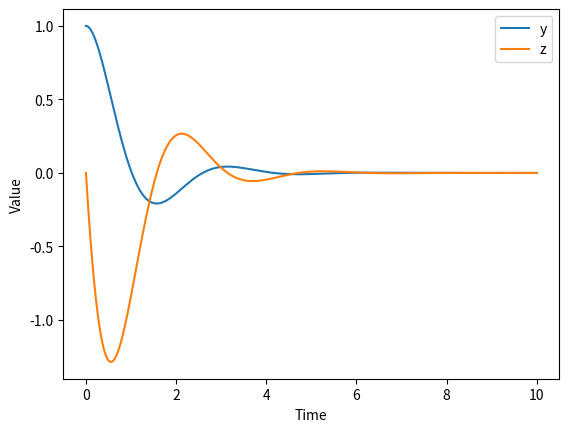

This figure's Python source:
import numpy as np

import numpy as np

def rk4(f, t0, y0, tf, h):
    """
    使用四阶龙格-库塔法（RK4）求解微分方程

    参数：
    f：函数，形式为 f(t, y)，其中 t 是自变量，y 是因变量
    t0：起始时间
    y0：起始状态（y(t0)）
    tf：终止时间
    h：步长

    返回：
    t：时间向量
    y：状态向量
    """

    # 初始化时间向量和状态向量
    t = np.arange(t0, tf + h, h)
    y = np.zeros((len(t), len(y0)))
    y[0] = y0

    # 使用 RK4 方法递推求解微分方程
    for i in range(len(t) - 1):
        k1 = h * f(t[i], y[i])
        k2 = h * f(t[i] + h / 2, y[i] + k1 / 2)
        k3 = h * f(t[i] + h / 2, y[i] + k2 / 2)
        k4 = h * f(t[i] + h, y[i] + k3)
        y[i + 1] = y[i] + (k1 + 2 * k2 + 2 * k3 + k4) / 6

    return t, y


def f(t, Y):
    y, z = Y
    dydt = z
    dzdt = -2 * z - 5 * y
    return np.array([dydt, dzdt])

t, y = rk4(f, 0, np.array([1, 0]), 10, 0.01)

import matplotlib.pyplot as plt

plt.plot(t, y[:, 0], label='y')
plt.plot(t, y[:, 1], label='z')
plt.legend()
plt.xlabel('Time')
plt.ylabel('Value')
plt.show()
